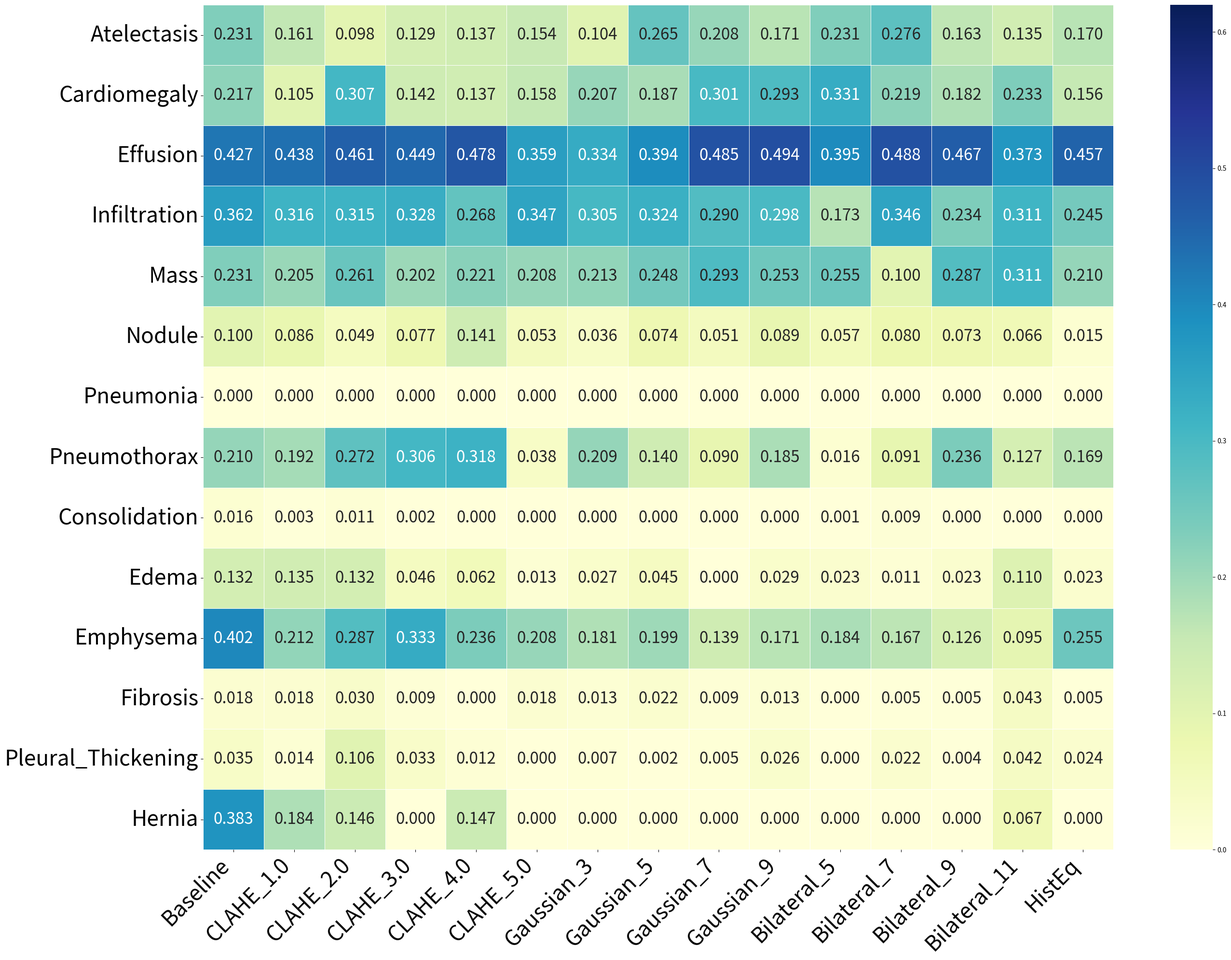

The matplotlib source for this figure:
import pandas as pd
import seaborn as sns
import matplotlib.pyplot as plt

resnet101_data = {
    "Disease": ["Atelectasis", "Cardiomegaly", "Effusion", "Infiltration", "Mass", "Nodule", "Pneumonia",
                "Pneumothorax", "Consolidation", "Edema", "Emphysema", "Fibrosis",
                "Pleural_Thickening", "Hernia"],

    "Baseline":     [0.2313, 0.2167, 0.4272, 0.3617, 0.2305, 0.0999, 0.0000, 0.2096, 0.0159, 0.1315, 0.4020, 0.0179, 0.0345, 0.3826],
    "CLAHE_1.0":    [0.1605, 0.1046, 0.4377, 0.3160, 0.2053, 0.0860, 0.0000, 0.1924, 0.0033, 0.1347, 0.2119, 0.0181, 0.0137, 0.1837],
    "CLAHE_2.0":    [0.0981, 0.3068, 0.4606, 0.3152, 0.2612, 0.0489, 0.0000, 0.2722, 0.0109, 0.1323, 0.2873, 0.0300, 0.1064, 0.1458],
    "CLAHE_3.0":    [0.1287, 0.1421, 0.4485, 0.3279, 0.2016, 0.0767, 0.0000, 0.3058, 0.0022, 0.0462, 0.3329, 0.0090, 0.0330, 0.0000],
    "CLAHE_4.0":    [0.1369, 0.1373, 0.4780, 0.2681, 0.2207, 0.1407, 0.0000, 0.3183, 0.0000, 0.0619, 0.2362, 0.0000, 0.0121, 0.1474],
    "CLAHE_5.0":    [0.1539, 0.1579, 0.3587, 0.3466, 0.2079, 0.0532, 0.0000, 0.0384, 0.0000, 0.0128, 0.2079, 0.0178, 0.0000, 0.0000],
    "Gaussian_3":   [0.1044, 0.2067, 0.3337, 0.3050, 0.2127, 0.0362, 0.0000, 0.2088, 0.0000, 0.0271, 0.1807, 0.0134, 0.0070, 0.0000],
    "Gaussian_5":   [0.2649, 0.1871, 0.3940, 0.3240, 0.2478, 0.0739, 0.0000, 0.1402, 0.0000, 0.0455, 0.1987, 0.0223, 0.0017, 0.0000],
    "Gaussian_7":   [0.2076, 0.3013, 0.4855, 0.2896, 0.2931, 0.0509, 0.0000, 0.0896, 0.0000, 0.0000, 0.1393, 0.0092, 0.0052, 0.0000],
    "Gaussian_9":   [0.1713, 0.2932, 0.4937, 0.2981, 0.2531, 0.0892, 0.0000, 0.1846, 0.0000, 0.0287, 0.1713, 0.0135, 0.0256, 0.0000],
    "Bilateral_5":  [0.2310, 0.3311, 0.3954, 0.1733, 0.2548, 0.0569, 0.0000, 0.0163, 0.0011, 0.0228, 0.1842, 0.0000, 0.0000, 0.0000],
    "Bilateral_7":  [0.2760, 0.2194, 0.4883, 0.3464, 0.0998, 0.0795, 0.0000, 0.0910, 0.0086, 0.0105, 0.1669, 0.0046, 0.0221, 0.0000],
    "Bilateral_9":  [0.1632, 0.1825, 0.4669, 0.2337, 0.2869, 0.0734, 0.0000, 0.2356, 0.0000, 0.0228, 0.1263, 0.0046, 0.0035, 0.0000],
    "Bilateral_11": [0.1354, 0.2326, 0.3732, 0.3112, 0.3114, 0.0662, 0.0000, 0.1270, 0.0000, 0.1098, 0.0948, 0.0430, 0.0419, 0.0674],
    "HistEq":       [0.1704, 0.1562, 0.4567, 0.2451, 0.2100, 0.0147, 0.0000, 0.1687, 0.0000, 0.0230, 0.2553, 0.0046, 0.0238, 0.0000],
}

df = pd.DataFrame(resnet101_data).set_index("Disease")

plt.figure(figsize=(28, 20))

ax = sns.heatmap(
    df,
    annot=True,
    fmt=".3f",
    cmap="YlGnBu",
    # cbar_kws={"label": "AUC Score"},
    linewidths=0.5,
    vmin=0.00,
    vmax=0.62,
    annot_kws={"size": 24}
)

plt.ylabel("", fontsize=1)
plt.xticks(rotation=45, ha="right", fontsize=32)
plt.yticks(rotation=0, fontsize=32)
plt.tight_layout()
plt.savefig("ResNet101_Heatmap.png", dpi=300,  bbox_inches="tight")
plt.show()
